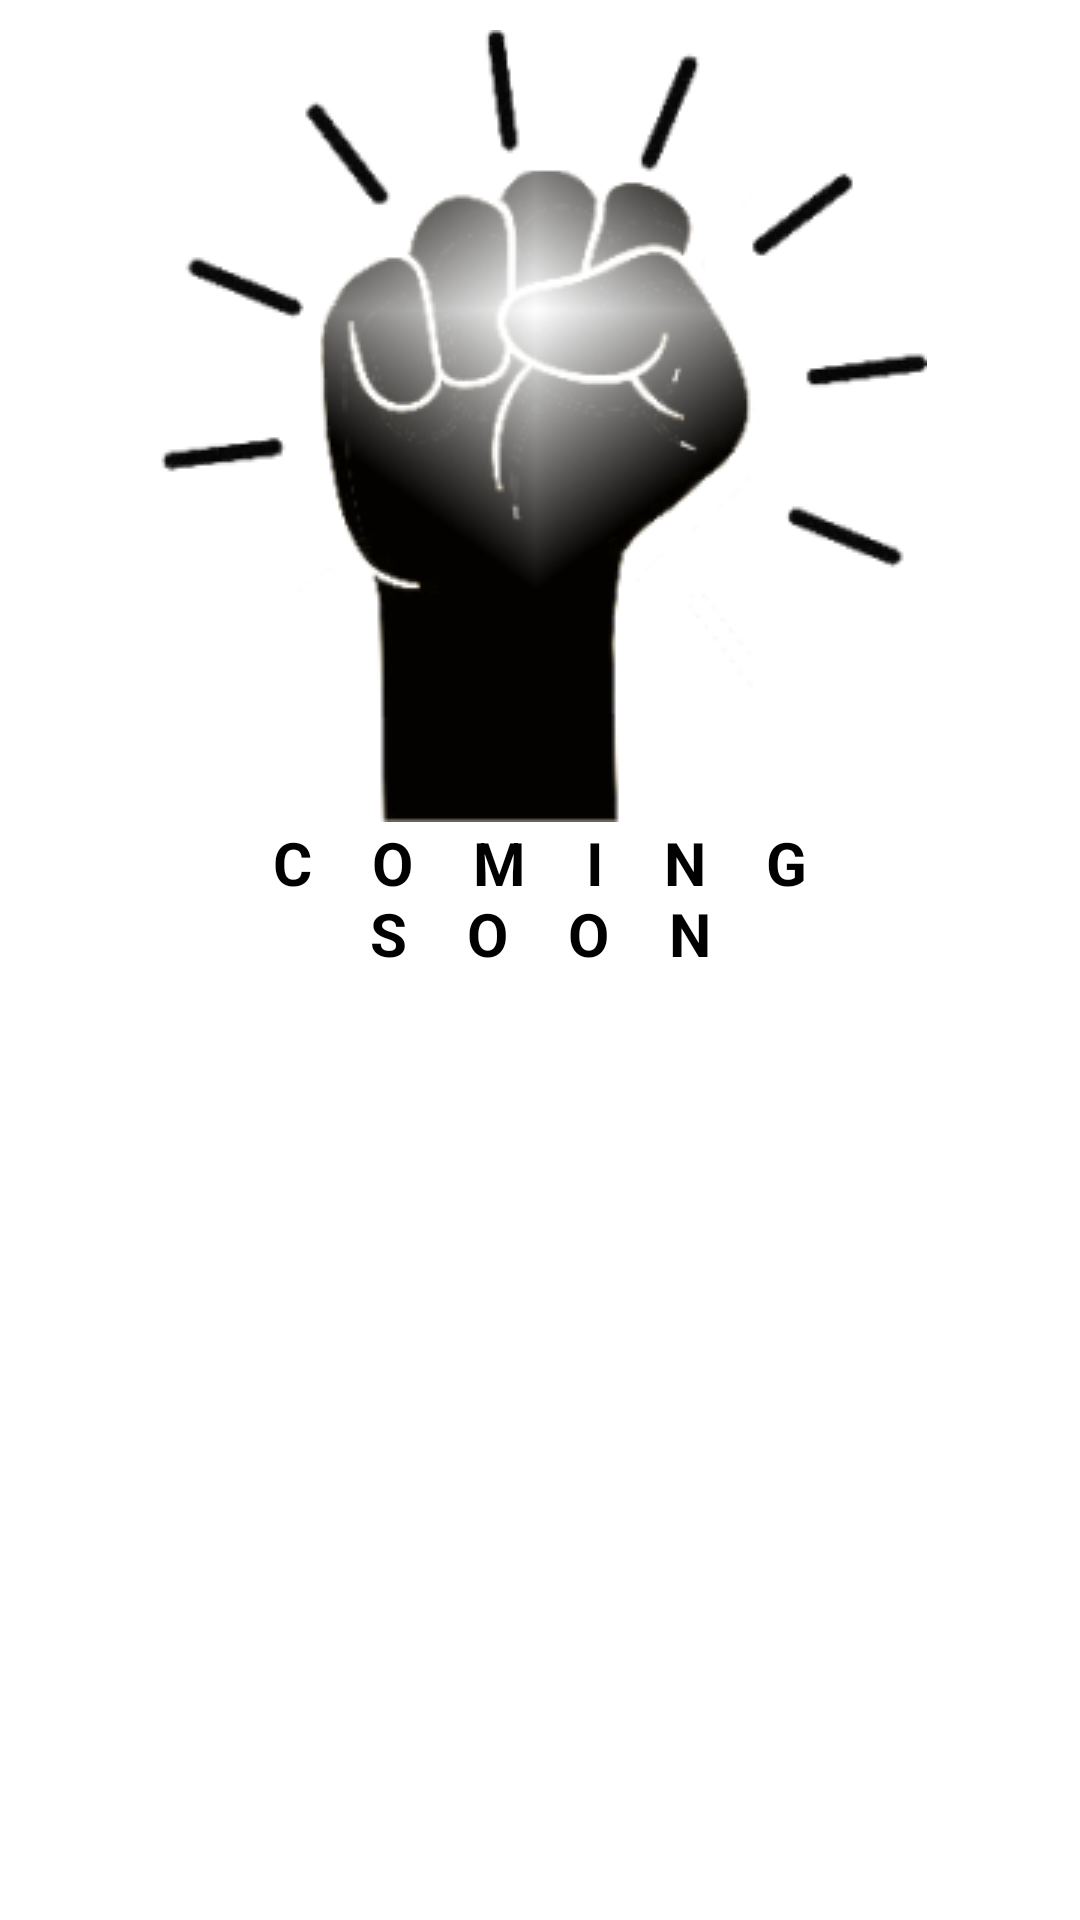

Layout XML and referenced resources for this Android screen:
<!-- AndroidManifest.xml: application theme AppTheme -->
<!-- res/layout/coming_soon.xml -->
<?xml version="1.0" encoding="utf-8"?>
<androidx.constraintlayout.widget.ConstraintLayout
    xmlns:android="http://schemas.android.com/apk/res/android"
    android:layout_width="match_parent"
    android:layout_height="500sp"
    android:layout_margin="@dimen/twenty_dp"
    android:padding="10dp"
    xmlns:app="http://schemas.android.com/apk/res-auto">

   <ImageView
       android:id="@+id/hand"
       app:layout_constraintTop_toTopOf="parent"
       app:layout_constraintLeft_toLeftOf="parent"
       app:layout_constraintRight_toRightOf="parent"
       android:src="@drawable/hand"
       android:layout_width="wrap_content"
       android:layout_height="wrap_content"/>

   <com.google.android.material.textview.MaterialTextView
       android:id="@+id/coming_soon_text"
       app:layout_constraintRight_toRightOf="@id/hand"
       app:layout_constraintLeft_toLeftOf="@id/hand"
       app:layout_constraintTop_toBottomOf="@+id/hand"
       android:gravity="center"
       android:textSize="20sp"
       android:textStyle="bold"
       android:textColor="@color/black"
       android:letterSpacing="1"
       android:text="COMING SOON"
       android:layout_width="wrap_content"
       android:layout_height="wrap_content"/>

</androidx.constraintlayout.widget.ConstraintLayout>
<!-- resources referenced by this layout -->
<resources>
  <color name="black">#000000</color>
  <!-- drawable hand: png bitmap (drawable, 43329 bytes) -->
  <style name="AppTheme" parent="Theme.MaterialComponents.Light.NoActionBar">
          
          <item name="colorPrimary">@color/colorPrimary</item>
          <item name="colorPrimaryDark">@color/colorPrimaryDark</item>
          <item name="colorAccent">@color/colorAccent</item>
          <item name="bottomSheetDialogTheme">@style/CustomBottomSheetDialog</item>
      </style>
  <color name="colorPrimary">#22a7f0</color>
  <color name="colorPrimaryDark">#3700B3</color>
  <color name="colorAccent">#03DAC5</color>
  <style name="CustomBottomSheetDialog" parent="@style/ThemeOverlay.MaterialComponents.BottomSheetDialog">
          <item name="bottomSheetStyle">@style/CustomBottomSheet</item>
      </style>
  <style name="CustomBottomSheet" parent="Widget.MaterialComponents.BottomSheet">
          <item name="shapeAppearanceOverlay">@style/CustomShapeAppearanceBottomSheetDialog</item>
      </style>
  <style name="CustomShapeAppearanceBottomSheetDialog" parent="">
          <item name="cornerFamily">rounded</item>
          <item name="cornerSizeTopRight">16dp</item>
          <item name="cornerSizeTopLeft">16dp</item>
          <item name="cornerSizeBottomRight">0dp</item>
          <item name="cornerSizeBottomLeft">0dp</item>
      </style>
</resources>
